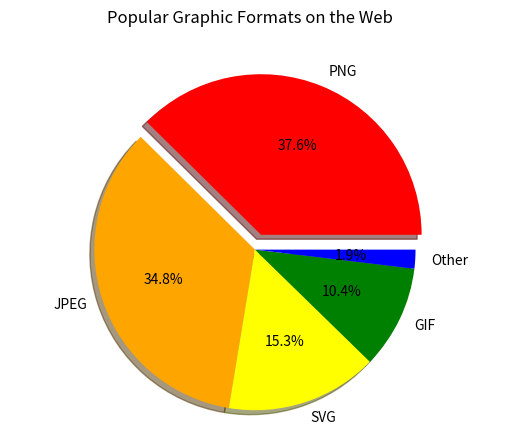

The script that saved this image:
import matplotlib.pyplot as plt

labels = 'PNG', 'JPEG', 'SVG', 'GIF', 'Other'
values = [376, 348, 153, 104, 19]
explode = (.1, 0, 0, 0, 0)
wedgeColors=("red","orange","yellow","green","blue")

fig1, ax1 = plt.subplots()
ax1.pie(values, explode=explode, labels=labels, autopct='%3.1f%%', shadow=True, startangle=0, colors=wedgeColors)
ax1.axis('equal')
plt.suptitle("Popular Graphic Formats on the Web")

plt.show()
